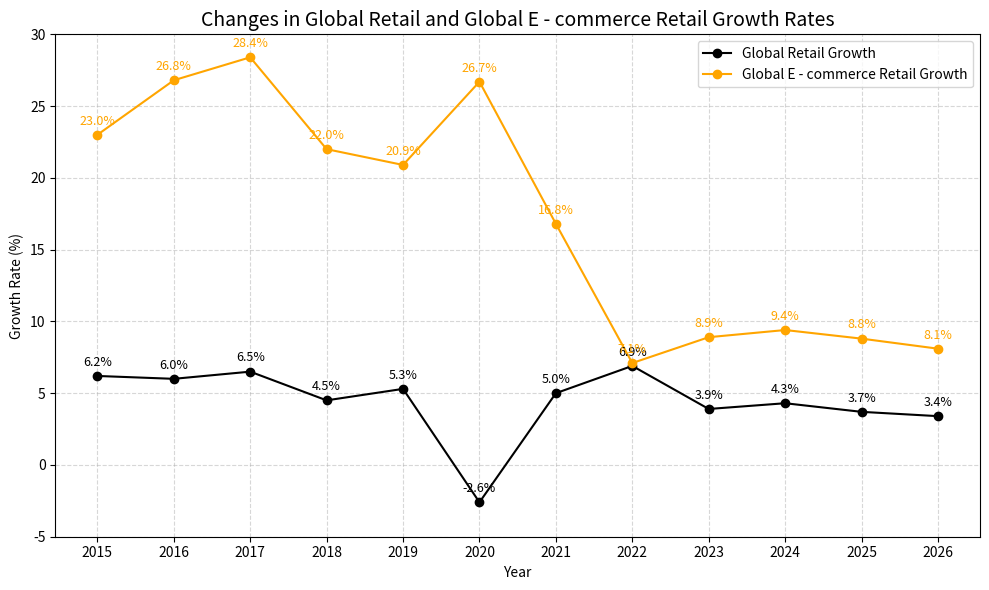

Generate this figure with matplotlib:
import matplotlib.pyplot as plt

# Years
years = list(range(2015, 2027))

# Global retail growth rate (black line)
retail_growth = [6.2, 6.0, 6.5, 4.5, 5.3, -2.6, 5.0, 6.9, 3.9, 4.3, 3.7, 3.4]

# Global e - commerce retail growth rate (orange line)
ecommerce_growth = [23.0, 26.8, 28.4, 22.0, 20.9, 26.7, 16.8, 7.1, 8.9, 9.4, 8.8, 8.1]

# Plotting
plt.figure(figsize=(10, 6))
plt.plot(years, retail_growth, marker='o', color='black', label='Global Retail Growth')
plt.plot(years, ecommerce_growth, marker='o', color='orange', label='Global E - commerce Retail Growth')

# Label the data of each point
for i, (r, e) in enumerate(zip(retail_growth, ecommerce_growth)):
    plt.text(years[i], r + 0.5, f'{r}%', ha='center', va='bottom', fontsize=9, color='black')
    plt.text(years[i], e + 0.5, f'{e}%', ha='center', va='bottom', fontsize=9, color='orange')

plt.title("Changes in Global Retail and Global E - commerce Retail Growth Rates", fontsize=14)
plt.xlabel("Year")
plt.ylabel("Growth Rate (%)")
plt.ylim(-5, 30)
plt.xticks(years)
plt.legend()
plt.grid(True, linestyle='--', alpha=0.5)
plt.tight_layout()
plt.show()
